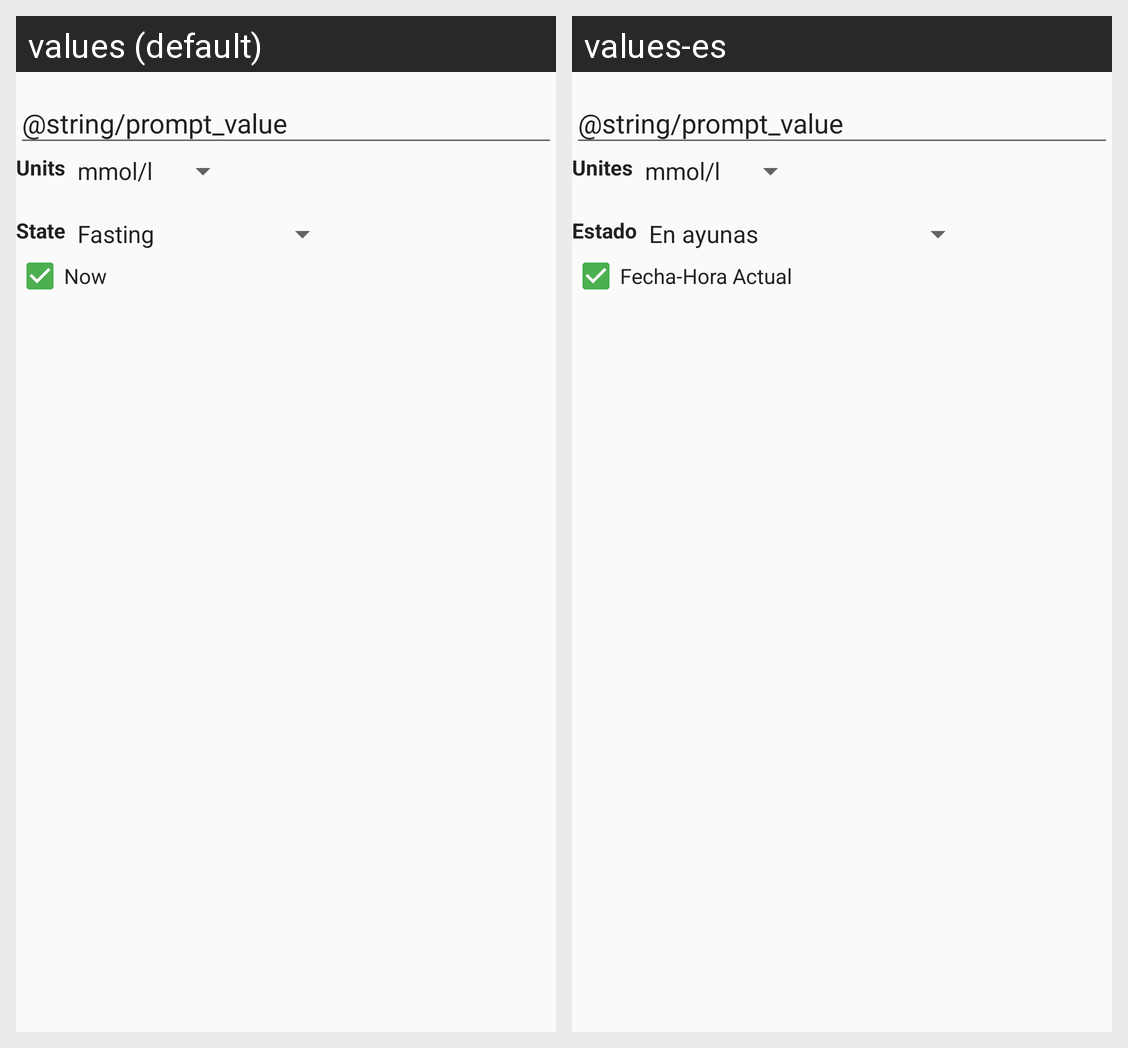

The Android screen above is rendered under two locales of the same app. Produce the string resources it draws, with the default and per-locale values.
Android screen res/layout/gluc_value.xml rendered under 2 locales, left to right: values (default), values-es. Device: Nexus 5 (rendered at 1080×1920; each locale shown at half size, 540×960, under a caption strip naming it); theme AppTheme.
Strings drawn on this screen, with the default value and each locale's value (text and hints the layout hard-codes, and strings that could not be matched under every locale, appear in the picture but are not listed):

unidades
  values: Units
  values-es: Unites

estado
  values: State
  values-es: Estado

datetime
  values: Now
  values-es: Fecha-Hora Actual
